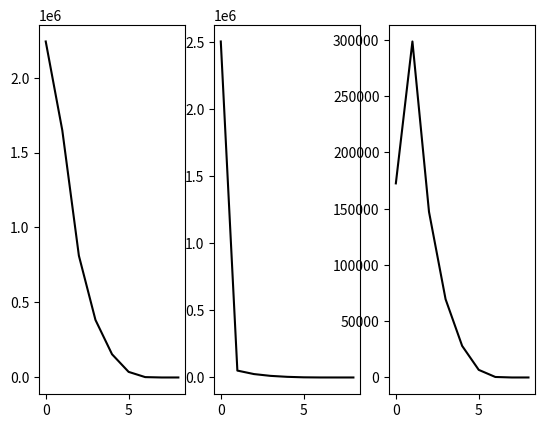

The script that saved this image:
import numpy as np
import matplotlib.pyplot as plt

# R根据像素坐标求得
#参考椭球的长半轴，短半轴：a，b；地面目标大地高：h
#卫星的位置及速度（Xs,Ys,Zs），（Vx，Vy，Vz），电磁波波长：bc

def test(h , R, bc , Xs , Ys , Zs ,Vx ,Vy ,Vz , result):

    a = 6378137 
    b = 6356752.314 
    
    #初始化Xp,Yp,Zp
    Xp = result[0][0]
    Yp = result[1][0]
    Zp = result[2][0]
 
    #求逆矩阵，用的matlab，距离-多普勒方程
    ni = np.array([[-(Vy*Zp*a**2 + 2*Vy*Zp*a*h - Vz*Yp*b**2 + Vy*Zp*h**2)/(2*(Vy*Xs*Zp*a**2 - Vy*Xp*Zp*a**2 - Vz*Xs*Yp*b**2 + Vz*Xp*Ys*b**2 - Vx*Ys*Zp*a**2 + Vx*Yp*Zp*a**2 - Vy*Xp*Zs*b**2 + Vy*Xp*Zp*b**2 + Vx*Yp*Zs*b**2 - Vx*Yp*Zp*b**2 + Vy*Xs*Zp*h**2 - Vy*Xp*Zp*h**2 - Vx*Ys*Zp*h**2 + Vx*Yp*Zp*h**2 + 2*Vy*Xs*Zp*a*h - 2*Vy*Xp*Zp*a*h - 2*Vx*Ys*Zp*a*h + 2*Vx*Yp*Zp*a*h)),\
  -(Ys*Zp*a**2 - Yp*Zp*a**2 - Yp*Zs*b**2 + Yp*Zp*b**2 + Ys*Zp*h**2 - Yp*Zp*h**2 + 2*Ys*Zp*a*h - 2*Yp*Zp*a*h)/(Vy*Xs*Zp*a**2 - Vy*Xp*Zp*a**2 - Vz*Xs*Yp*b**2 + Vz*Xp*Ys*b**2 - Vx*Ys*Zp*a**2 + Vx*Yp*Zp*a**2 - Vy*Xp*Zs*b**2 + Vy*Xp*Zp*b**2 + Vx*Yp*Zs*b**2 - Vx*Yp*Zp*b**2 + Vy*Xs*Zp*h**2 - Vy*Xp*Zp*h**2 - Vx*Ys*Zp*h**2 + Vx*Yp*Zp*h**2 + 2*Vy*Xs*Zp*a*h - 2*Vy*Xp*Zp*a*h - 2*Vx*Ys*Zp*a*h + 2*Vx*Yp*Zp*a*h),\
  (b**2*(a + h)**2*(Vz*Ys - Vz*Yp - Vy*Zs + Vy*Zp))/(2*(Vy*Xs*Zp*a**2 - Vy*Xp*Zp*a**2 - Vz*Xs*Yp*b**2 + Vz*Xp*Ys*b**2 - Vx*Ys*Zp*a**2 + Vx*Yp*Zp*a**2 - Vy*Xp*Zs*b**2 + Vy*Xp*Zp*b**2 + Vx*Yp*Zs*b**2 - Vx*Yp*Zp*b**2 + Vy*Xs*Zp*h**2 - Vy*Xp*Zp*h**2 - Vx*Ys*Zp*h**2 + Vx*Yp*Zp*h**2 + 2*Vy*Xs*Zp*a*h - 2*Vy*Xp*Zp*a*h - 2*Vx*Ys*Zp*a*h + 2*Vx*Yp*Zp*a*h))],\
 [(Vx*Zp*a**2 + 2*Vx*Zp*a*h - Vz*Xp*b**2 + Vx*Zp*h**2)/(2*(Vy*Xs*Zp*a**2 - Vy*Xp*Zp*a**2 - Vz*Xs*Yp*b**2 + Vz*Xp*Ys*b**2 - Vx*Ys*Zp*a**2 + Vx*Yp*Zp*a**2 - Vy*Xp*Zs*b**2 + Vy*Xp*Zp*b**2 + Vx*Yp*Zs*b**2 - Vx*Yp*Zp*b**2 + Vy*Xs*Zp*h**2 - Vy*Xp*Zp*h**2 - Vx*Ys*Zp*h**2 + Vx*Yp*Zp*h**2 + 2*Vy*Xs*Zp*a*h - 2*Vy*Xp*Zp*a*h - 2*Vx*Ys*Zp*a*h + 2*Vx*Yp*Zp*a*h)),\
 (Xs*Zp*a**2 - Xp*Zp*a**2 - Xp*Zs*b**2 + Xp*Zp*b**2 + Xs*Zp*h**2 - Xp*Zp*h**2 + 2*Xs*Zp*a*h - 2*Xp*Zp*a*h)/(Vy*Xs*Zp*a**2 - Vy*Xp*Zp*a**2 - Vz*Xs*Yp*b**2 + Vz*Xp*Ys*b**2 - Vx*Ys*Zp*a**2 + Vx*Yp*Zp*a**2 - Vy*Xp*Zs*b**2 + Vy*Xp*Zp*b**2 + Vx*Yp*Zs*b**2 - Vx*Yp*Zp*b**2 + Vy*Xs*Zp*h**2 - Vy*Xp*Zp*h**2 - Vx*Ys*Zp*h**2 + Vx*Yp*Zp*h**2 + 2*Vy*Xs*Zp*a*h - 2*Vy*Xp*Zp*a*h - 2*Vx*Ys*Zp*a*h + 2*Vx*Yp*Zp*a*h),\
 -(b**2*(a + h)**2*(Vz*Xs - Vz*Xp - Vx*Zs + Vx*Zp))/(2*(Vy*Xs*Zp*a**2 - Vy*Xp*Zp*a**2 - Vz*Xs*Yp*b**2 + Vz*Xp*Ys*b**2 - Vx*Ys*Zp*a**2 + Vx*Yp*Zp*a**2 - Vy*Xp*Zs*b**2 + Vy*Xp*Zp*b**2 + Vx*Yp*Zs*b**2 - Vx*Yp*Zp*b**2 + Vy*Xs*Zp*h**2 - Vy*Xp*Zp*h**2 - Vx*Ys*Zp*h**2 + Vx*Yp*Zp*h**2 + 2*Vy*Xs*Zp*a*h - 2*Vy*Xp*Zp*a*h - 2*Vx*Ys*Zp*a*h + 2*Vx*Yp*Zp*a*h))],\
 [(b**2*(Vy*Xp - Vx*Yp))/(2*(Vy*Xs*Zp*a**2 - Vy*Xp*Zp*a**2 - Vz*Xs*Yp*b**2 + Vz*Xp*Ys*b**2 - Vx*Ys*Zp*a**2 + Vx*Yp*Zp*a**2 - Vy*Xp*Zs*b**2 + Vy*Xp*Zp*b**2 + Vx*Yp*Zs*b**2 - Vx*Yp*Zp*b**2 + Vy*Xs*Zp*h**2 - Vy*Xp*Zp*h**2 - Vx*Ys*Zp*h**2 + Vx*Yp*Zp*h**2 + 2*Vy*Xs*Zp*a*h - 2*Vy*Xp*Zp*a*h - 2*Vx*Ys*Zp*a*h + 2*Vx*Yp*Zp*a*h)),\
 -(b**2*(Xs*Yp - Xp*Ys))/(Vy*Xs*Zp*a**2 - Vy*Xp*Zp*a**2 - Vz*Xs*Yp*b**2 + Vz*Xp*Ys*b**2 - Vx*Ys*Zp*a**2 + Vx*Yp*Zp*a**2 - Vy*Xp*Zs*b**2 + Vy*Xp*Zp*b**2 + Vx*Yp*Zs*b**2 - Vx*Yp*Zp*b**2 + Vy*Xs*Zp*h**2 - Vy*Xp*Zp*h**2 - Vx*Ys*Zp*h**2 + Vx*Yp*Zp*h**2 + 2*Vy*Xs*Zp*a*h - 2*Vy*Xp*Zp*a*h - 2*Vx*Ys*Zp*a*h + 2*Vx*Yp*Zp*a*h),\
 (b**2*(a + h)**2*(Vy*Xs - Vy*Xp - Vx*Ys + Vx*Yp))/(2*(Vy*Xs*Zp*a**2 - Vy*Xp*Zp*a**2 - Vz*Xs*Yp*b**2 + Vz*Xp*Ys*b**2 - Vx*Ys*Zp*a**2 + Vx*Yp*Zp*a**2 - Vy*Xp*Zs*b**2 + Vy*Xp*Zp*b**2 + Vx*Yp*Zs*b**2 - Vx*Yp*Zp*b**2 + Vy*Xs*Zp*h**2 - Vy*Xp*Zp*h**2 - Vx*Ys*Zp*h**2 + Vx*Yp*Zp*h**2 + 2*Vy*Xs*Zp*a*h - 2*Vy*Xp*Zp*a*h - 2*Vx*Ys*Zp*a*h + 2*Vx*Yp*Zp*a*h))]])
   
    
    f1 = (Xp - Xs) * (Xp - Xs) + (Yp - Ys) * (Yp - Ys) + (Zp - Zs) * (Zp - Zs) - R * R
    f2 = (Xp - Xs) * Vx + (Yp - Ys) * Vy + (Zp - Zs) * Vz 
    f3 = (Xp * Xp + Yp * Yp) / ((a + h) * (a + h)) + (Zp * Zp) / (b * b) - 1
    yuan_fc = np.array([f1 , f2 , f3]).reshape(3 , 1)
    
    #牛顿迭代公式
    result = result - np.dot(ni , yuan_fc)
    
    return result

result = np.random.uniform(low = 0 , high = 10000000, size = (3 , 1))

cancha_x = []
cancha_y = []
cancha_z = []

for i in range(10000):
    result_1 = result
    result = test(100 , 591470.2436 , 0.031 , -789763.527 , 5987037.583 , 3306282.176 , 1076.539 , 3798.485 ,-6597.234 ,result)
    
    cancha_x.append(result_1[0][0] - result[0][0])
    cancha_y.append(result_1[1][0] - result[1][0])
    cancha_z.append(result_1[2][0] - result[2][0])
   
    if abs(result_1[2][0] - result[2][0]) <= 0.0001:
        print(result)
        break
   
x = list(range(len(cancha_x)))
#print(x)
plt.subplot(131)
plt.plot(x, cancha_x, color='black')
plt.subplot(132)
plt.plot(x, cancha_y, color='black')
plt.subplot(133)
plt.plot(x, cancha_z, color='black')
plt.show()